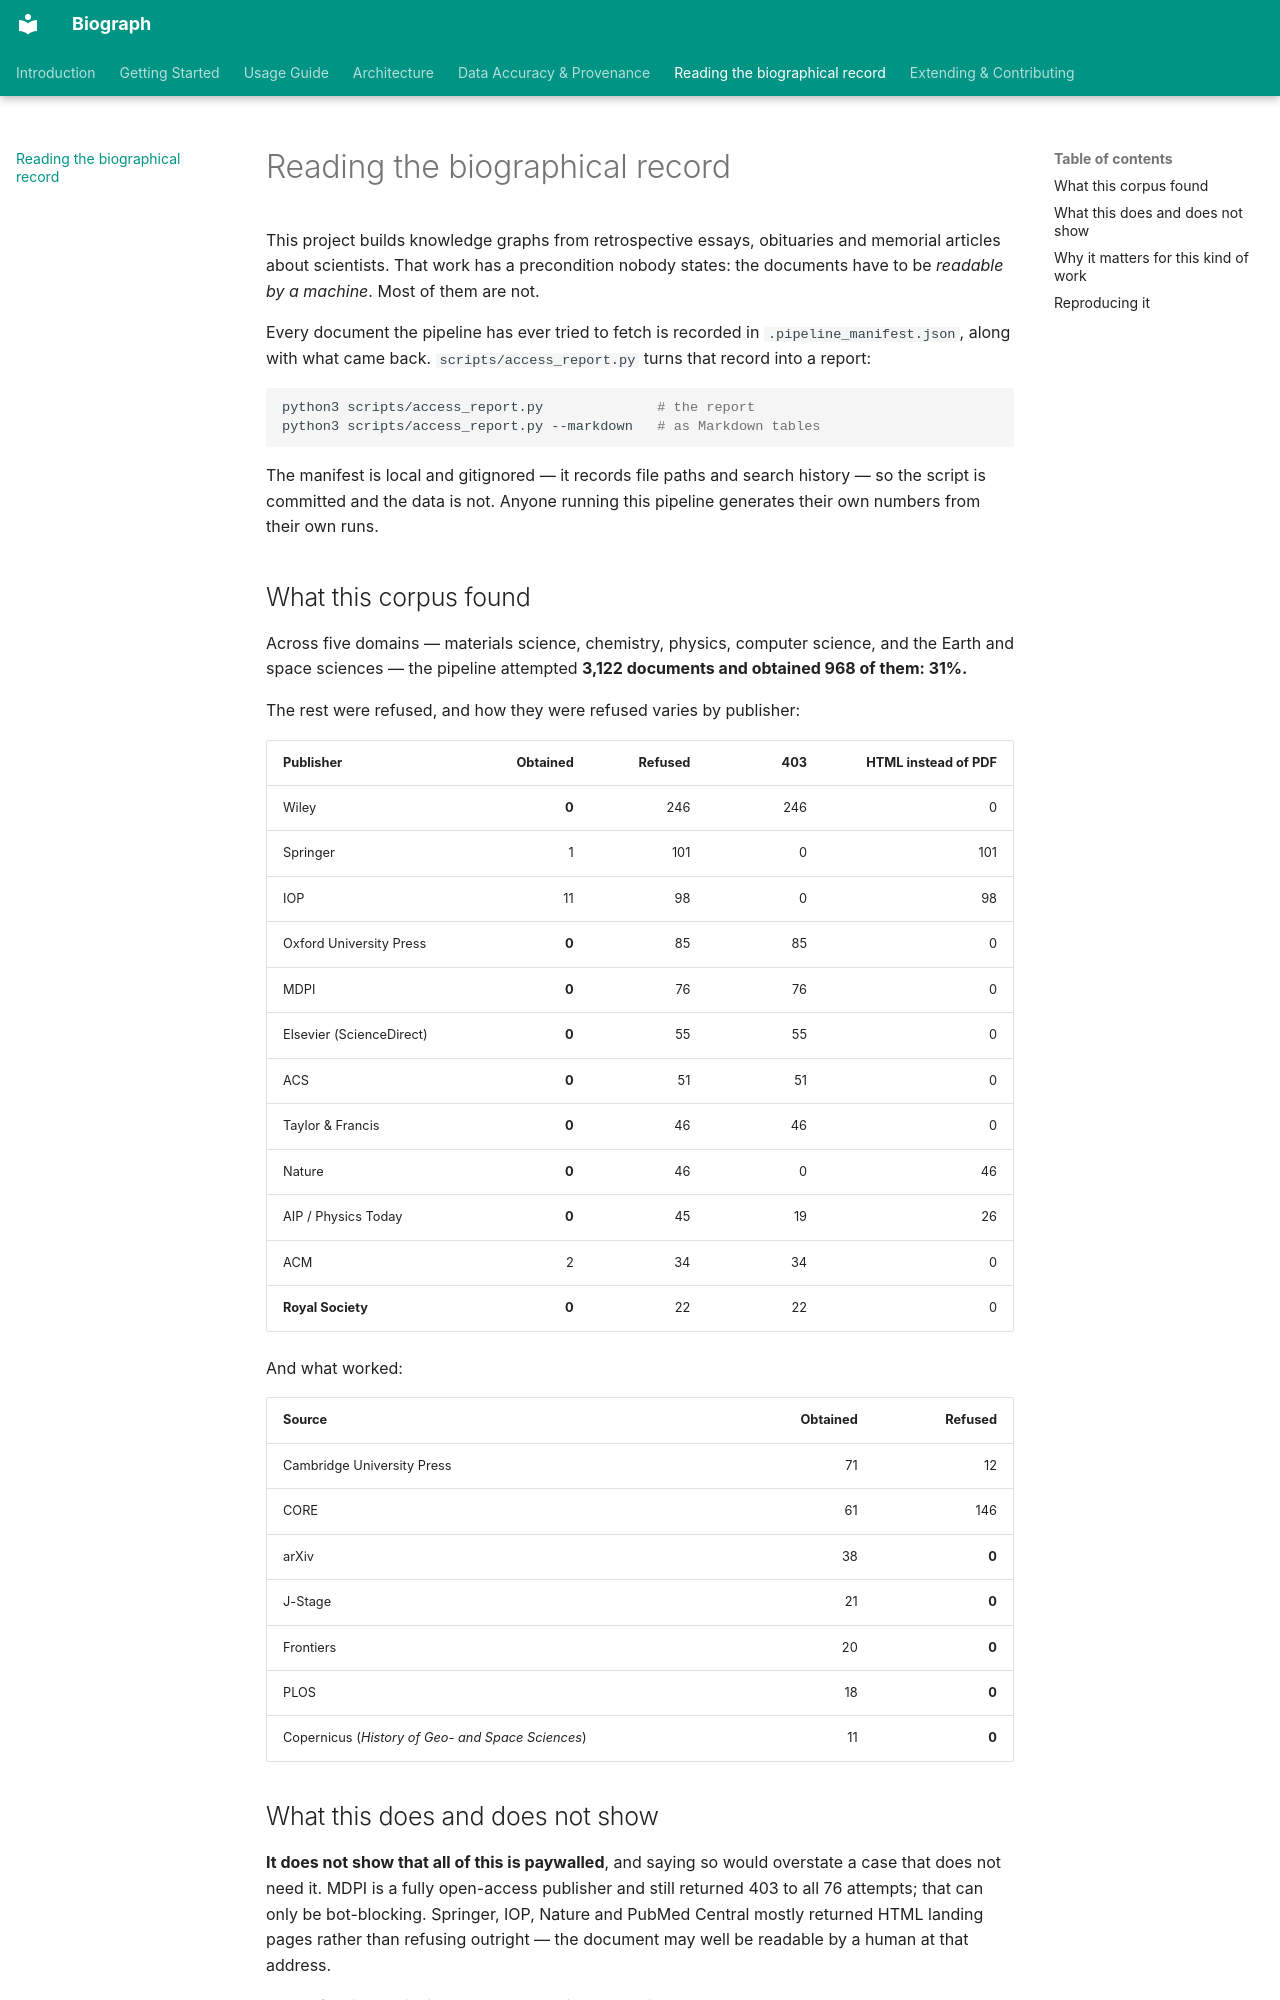

repository: sciknoworg/biograph · page: access/index.html · generator: mkdocs

# Reading the biographical record

This project builds knowledge graphs from retrospective essays, obituaries and
memorial articles about scientists. That work has a precondition nobody states:
the documents have to be *readable by a machine*. Most of them are not.

Every document the pipeline has ever tried to fetch is recorded in
`.pipeline_manifest.json`, along with what came back. `scripts/access_report.py`
turns that record into a report:

```bash
python3 scripts/access_report.py              # the report
python3 scripts/access_report.py --markdown   # as Markdown tables
```

The manifest is local and gitignored — it records file paths and search history —
so the script is committed and the data is not. Anyone running this pipeline
generates their own numbers from their own runs.

## What this corpus found

Across five domains — materials science, chemistry, physics, computer science,
and the Earth and space sciences — the pipeline attempted **3,122 documents and
obtained 968 of them: 31%.**

The rest were refused, and how they were refused varies by publisher:

| Publisher | Obtained | Refused | 403 | HTML instead of PDF |
|---|---:|---:|---:|---:|
| Wiley | **0** | 246 | 246 | 0 |
| Springer | 1 | 101 | 0 | 101 |
| IOP | 11 | 98 | 0 | 98 |
| Oxford University Press | **0** | 85 | 85 | 0 |
| MDPI | **0** | 76 | 76 | 0 |
| Elsevier (ScienceDirect) | **0** | 55 | 55 | 0 |
| ACS | **0** | 51 | 51 | 0 |
| Taylor & Francis | **0** | 46 | 46 | 0 |
| Nature | **0** | 46 | 0 | 46 |
| AIP / Physics Today | **0** | 45 | 19 | 26 |
| ACM | 2 | 34 | 34 | 0 |
| **Royal Society** | **0** | 22 | 22 | 0 |

And what worked:

| Source | Obtained | Refused |
|---|---:|---:|
| Cambridge University Press | 71 | 12 |
| CORE | 61 | 146 |
| arXiv | 38 | **0** |
| J-Stage | 21 | **0** |
| Frontiers | 20 | **0** |
| PLOS | 18 | **0** |
| Copernicus (*History of Geo- and Space Sciences*) | 11 | **0** |

## What this does and does not show

**It does not show that all of this is paywalled**, and saying so would overstate
a case that does not need it. MDPI is a fully open-access publisher and still
returned 403 to all 76 attempts; that can only be bot-blocking. Springer, IOP,
Nature and PubMed Central mostly returned HTML landing pages rather than refusing
outright — the document may well be readable by a human at that address.

The defensible claim is narrower, and still substantial:

> These documents are open to a human and closed to a machine.

The requests were not disguised. `scripts/download_sources.py` sends a
descriptive `User-Agent` naming the project, its repository and a contact
address, exactly as the politeness conventions of every one of these services
ask. It was refused anyway, 954 times with an outright 403.
